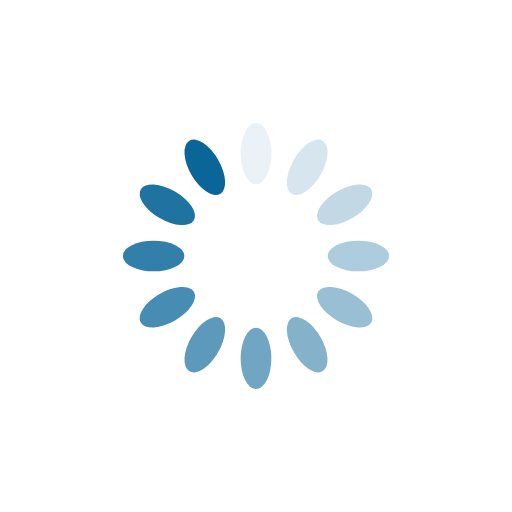
t = 0.00 s
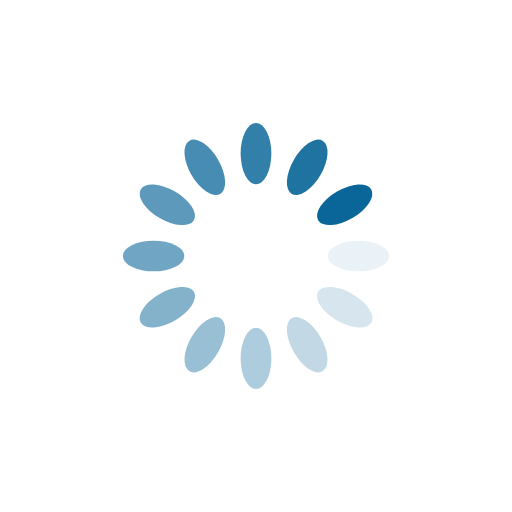
t = 0.25 s
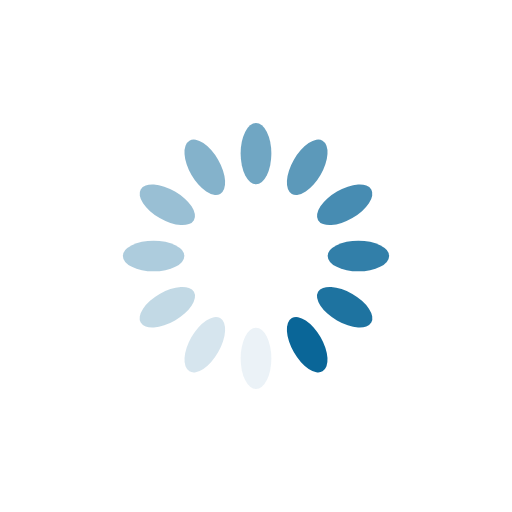
t = 0.50 s
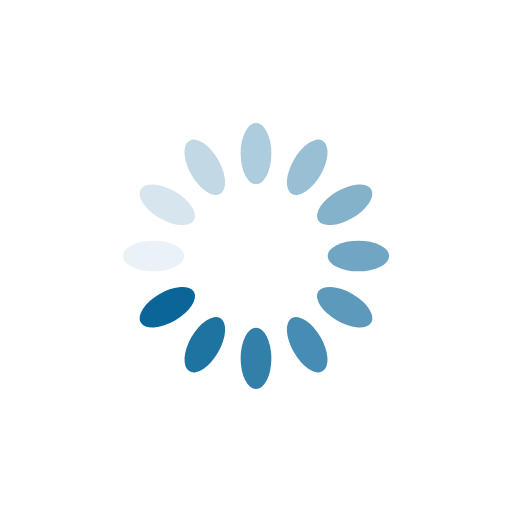
t = 0.75 s

The animated SVG that drew these frames (rendered in a browser with its animation timeline set to each time). Animation: 12 SMIL elements (animate=12); one cycle of 1.00 s, repeats indefinitely.

<?xml version="1.0" encoding="utf-8"?>
<svg xmlns="http://www.w3.org/2000/svg" xmlns:xlink="http://www.w3.org/1999/xlink" style="margin: auto; background: none; display: block; shape-rendering: auto;" width="200px" height="200px" viewBox="0 0 100 100" preserveAspectRatio="xMidYMid">
<g transform="rotate(0 50 50)">
  <rect x="47" y="24" rx="3" ry="6" width="6" height="12" fill="#0a6698">
    <animate attributeName="opacity" values="1;0" keyTimes="0;1" dur="1s" begin="-0.9166666666666666s" repeatCount="indefinite"></animate>
  </rect>
</g><g transform="rotate(30 50 50)">
  <rect x="47" y="24" rx="3" ry="6" width="6" height="12" fill="#0a6698">
    <animate attributeName="opacity" values="1;0" keyTimes="0;1" dur="1s" begin="-0.8333333333333334s" repeatCount="indefinite"></animate>
  </rect>
</g><g transform="rotate(60 50 50)">
  <rect x="47" y="24" rx="3" ry="6" width="6" height="12" fill="#0a6698">
    <animate attributeName="opacity" values="1;0" keyTimes="0;1" dur="1s" begin="-0.75s" repeatCount="indefinite"></animate>
  </rect>
</g><g transform="rotate(90 50 50)">
  <rect x="47" y="24" rx="3" ry="6" width="6" height="12" fill="#0a6698">
    <animate attributeName="opacity" values="1;0" keyTimes="0;1" dur="1s" begin="-0.6666666666666666s" repeatCount="indefinite"></animate>
  </rect>
</g><g transform="rotate(120 50 50)">
  <rect x="47" y="24" rx="3" ry="6" width="6" height="12" fill="#0a6698">
    <animate attributeName="opacity" values="1;0" keyTimes="0;1" dur="1s" begin="-0.5833333333333334s" repeatCount="indefinite"></animate>
  </rect>
</g><g transform="rotate(150 50 50)">
  <rect x="47" y="24" rx="3" ry="6" width="6" height="12" fill="#0a6698">
    <animate attributeName="opacity" values="1;0" keyTimes="0;1" dur="1s" begin="-0.5s" repeatCount="indefinite"></animate>
  </rect>
</g><g transform="rotate(180 50 50)">
  <rect x="47" y="24" rx="3" ry="6" width="6" height="12" fill="#0a6698">
    <animate attributeName="opacity" values="1;0" keyTimes="0;1" dur="1s" begin="-0.4166666666666667s" repeatCount="indefinite"></animate>
  </rect>
</g><g transform="rotate(210 50 50)">
  <rect x="47" y="24" rx="3" ry="6" width="6" height="12" fill="#0a6698">
    <animate attributeName="opacity" values="1;0" keyTimes="0;1" dur="1s" begin="-0.3333333333333333s" repeatCount="indefinite"></animate>
  </rect>
</g><g transform="rotate(240 50 50)">
  <rect x="47" y="24" rx="3" ry="6" width="6" height="12" fill="#0a6698">
    <animate attributeName="opacity" values="1;0" keyTimes="0;1" dur="1s" begin="-0.25s" repeatCount="indefinite"></animate>
  </rect>
</g><g transform="rotate(270 50 50)">
  <rect x="47" y="24" rx="3" ry="6" width="6" height="12" fill="#0a6698">
    <animate attributeName="opacity" values="1;0" keyTimes="0;1" dur="1s" begin="-0.16666666666666666s" repeatCount="indefinite"></animate>
  </rect>
</g><g transform="rotate(300 50 50)">
  <rect x="47" y="24" rx="3" ry="6" width="6" height="12" fill="#0a6698">
    <animate attributeName="opacity" values="1;0" keyTimes="0;1" dur="1s" begin="-0.08333333333333333s" repeatCount="indefinite"></animate>
  </rect>
</g><g transform="rotate(330 50 50)">
  <rect x="47" y="24" rx="3" ry="6" width="6" height="12" fill="#0a6698">
    <animate attributeName="opacity" values="1;0" keyTimes="0;1" dur="1s" begin="0s" repeatCount="indefinite"></animate>
  </rect>
</g>
<!-- [ldio] generated by https://loading.io/ --></svg>